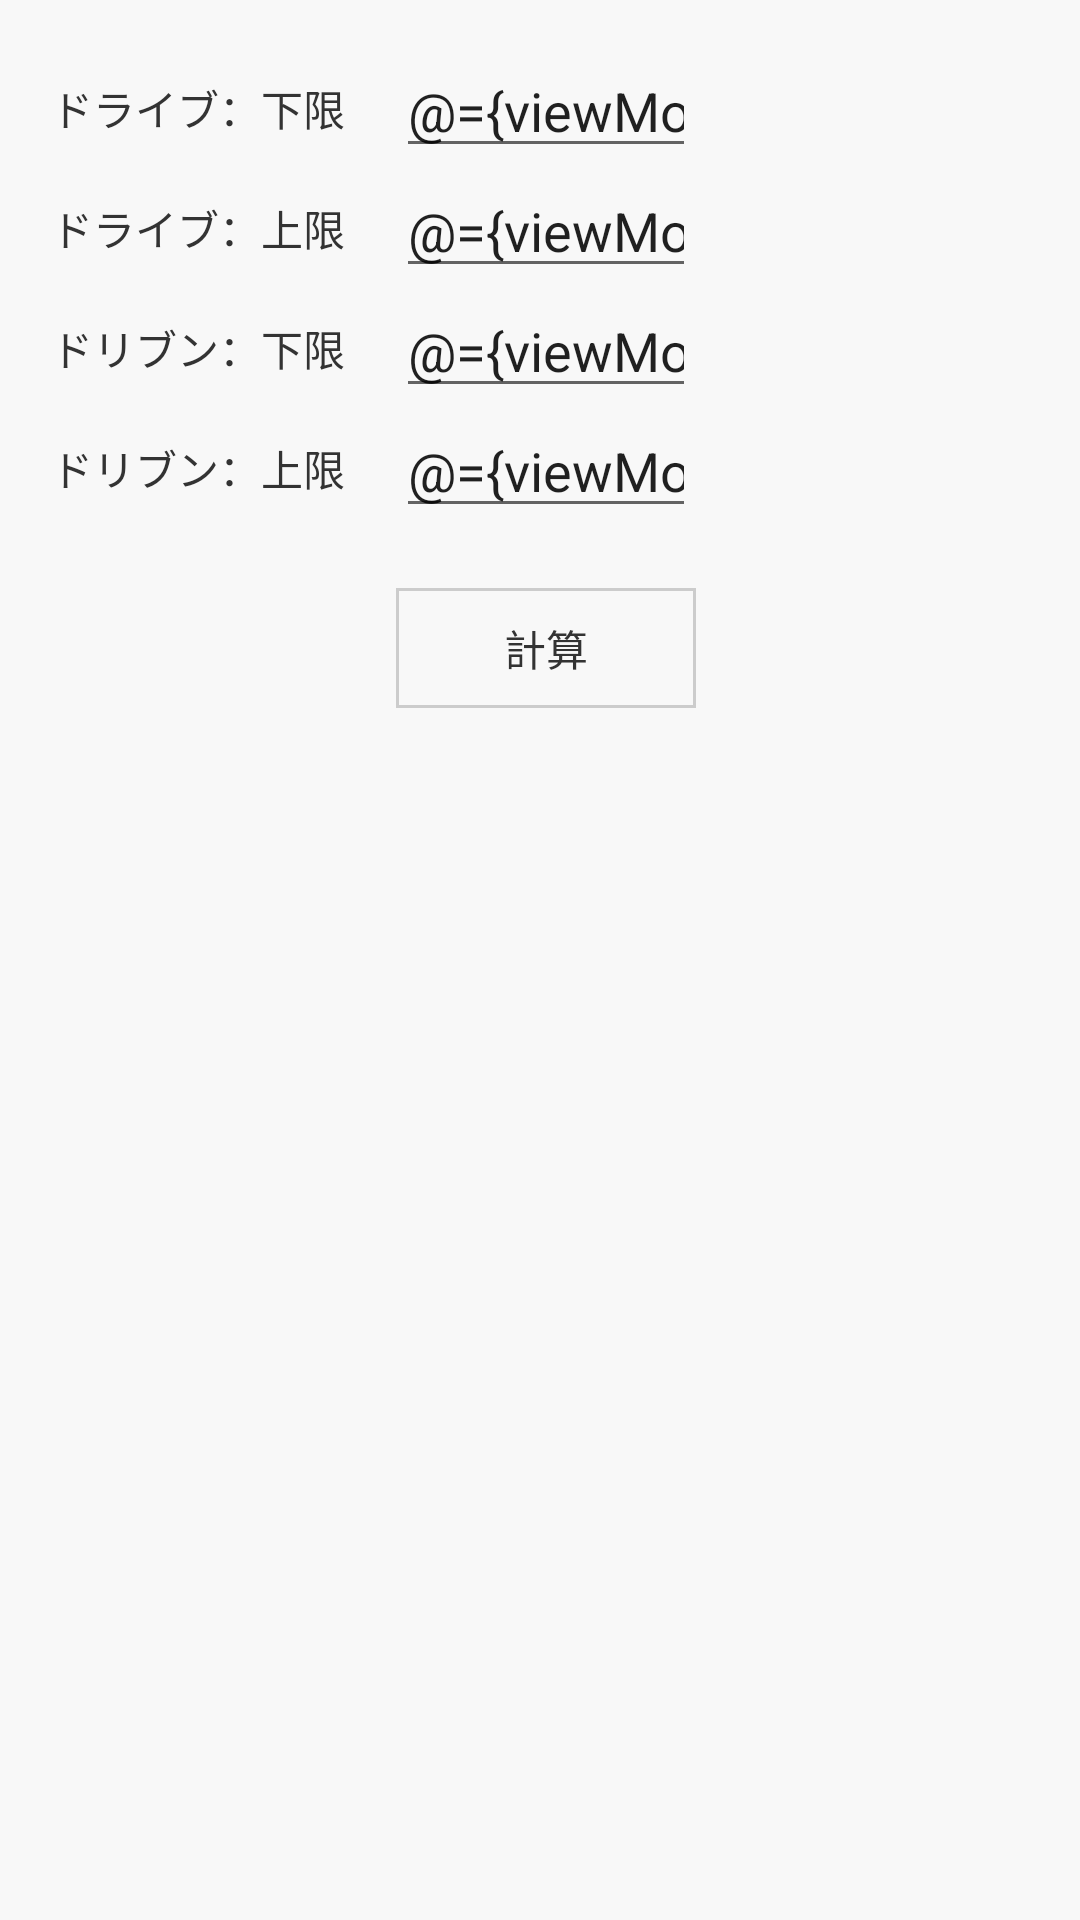

This screen was rendered from an Android layout file. Write that file and the resources it references.
<!-- AndroidManifest.xml: application theme Theme.KartSettings -->
<!-- res/layout/fragment_final_ratio.xml -->
<?xml version="1.0" encoding="utf-8"?>
<layout xmlns:android="http://schemas.android.com/apk/res/android"
    xmlns:app="http://schemas.android.com/apk/res-auto">

    <data>
        <variable
            name="viewModel"
            type="jp.ceed.kart.settings.ui.data.viewModel.FinalRatioViewModel" />
    </data>

    <androidx.constraintlayout.widget.ConstraintLayout
        android:layout_width="match_parent"
        android:layout_height="match_parent">

        <androidx.recyclerview.widget.RecyclerView
            android:id="@+id/recyclerView"
            android:layout_width="wrap_content"
            android:layout_height="wrap_content"
            app:layout_constraintTop_toTopOf="parent"
            app:layout_constraintStart_toStartOf="parent"
            app:layout_constraintEnd_toEndOf="parent"
            app:layout_constraintBottom_toBottomOf="parent"/>

        <View
            android:layout_width="1dp"
            android:layout_height="0dp"
            app:layout_constraintTop_toTopOf="@id/recyclerView"
            app:layout_constraintBottom_toBottomOf="@id/recyclerView"
            app:layout_constraintEnd_toStartOf="@id/recyclerView"
            android:background="@color/divider"/>

        <View
            android:layout_width="0dp"
            android:layout_height="1dp"
            app:layout_constraintStart_toStartOf="@id/recyclerView"
            app:layout_constraintEnd_toEndOf="@id/recyclerView"
            app:layout_constraintBottom_toTopOf="@id/recyclerView"
            android:background="@color/divider"/>

        <TextView
            android:id="@+id/driveMinLabel"
            android:layout_width="@dimen/final_ratio_item_width"
            android:layout_height="@dimen/final_ratio_item_height"
            app:layout_constraintTop_toTopOf="parent"
            app:layout_constraintStart_toStartOf="parent"
            android:layout_marginStart="@dimen/padding_m"
            android:layout_marginTop="@dimen/padding_m"
            android:gravity="center"
            android:text="@string/drive_min"/>

        <EditText
            android:id="@+id/driveMinEditText"
            android:layout_width="@dimen/final_ratio_item_width"
            android:layout_height="@dimen/final_ratio_item_height"
            app:layout_constraintTop_toTopOf="@id/driveMinLabel"
            app:layout_constraintStart_toEndOf="@id/driveMinLabel"
            android:layout_marginStart="@dimen/padding_m"
            android:inputType="number"
            android:text="@={viewModel.driveMin}"/>

        <TextView
            android:id="@+id/driveMaxLabel"
            android:layout_width="@dimen/final_ratio_item_width"
            android:layout_height="@dimen/final_ratio_item_height"
            app:layout_constraintTop_toBottomOf="@id/driveMinLabel"
            app:layout_constraintStart_toStartOf="parent"
            android:layout_marginStart="@dimen/padding_m"
            android:gravity="center"
            android:text="@string/drive_max"/>

        <EditText
            android:id="@+id/driveMaxEditText"
            android:layout_width="@dimen/final_ratio_item_width"
            android:layout_height="@dimen/final_ratio_item_height"
            app:layout_constraintTop_toTopOf="@id/driveMaxLabel"
            app:layout_constraintStart_toEndOf="@id/driveMaxLabel"
            android:layout_marginStart="@dimen/padding_m"
            android:inputType="number"
            android:text="@={viewModel.driveMax}"/>

        <TextView
            android:id="@+id/drivenMinLabel"
            android:layout_width="@dimen/final_ratio_item_width"
            android:layout_height="@dimen/final_ratio_item_height"
            app:layout_constraintTop_toBottomOf="@id/driveMaxLabel"
            app:layout_constraintStart_toStartOf="parent"
            android:layout_marginStart="@dimen/padding_m"
            android:gravity="center"
            android:text="@string/driven_min"/>

        <EditText
            android:id="@+id/drivenMinEditText"
            android:layout_width="@dimen/final_ratio_item_width"
            android:layout_height="@dimen/final_ratio_item_height"
            app:layout_constraintTop_toTopOf="@id/drivenMinLabel"
            app:layout_constraintStart_toEndOf="@id/drivenMinLabel"
            android:layout_marginStart="@dimen/padding_m"
            android:inputType="number"
            android:text="@={viewModel.drivenMin}"/>

        <TextView
            android:id="@+id/drivenMaxLabel"
            android:layout_width="@dimen/final_ratio_item_width"
            android:layout_height="@dimen/final_ratio_item_height"
            app:layout_constraintTop_toBottomOf="@id/drivenMinLabel"
            app:layout_constraintStart_toStartOf="parent"
            android:layout_marginStart="@dimen/padding_m"
            android:gravity="center"
            android:text="@string/driven_max"/>

        <EditText
            android:id="@+id/drivenMaxEditText"
            android:layout_width="@dimen/final_ratio_item_width"
            android:layout_height="@dimen/final_ratio_item_height"
            app:layout_constraintTop_toTopOf="@id/drivenMaxLabel"
            app:layout_constraintStart_toEndOf="@id/drivenMaxLabel"
            android:layout_marginStart="@dimen/padding_m"
            android:inputType="number"
            android:text="@={viewModel.drivenMax}"/>

        <TextView
            android:id="@+id/calculateButton"
            android:layout_width="@dimen/final_ratio_item_width"
            android:layout_height="@dimen/final_ratio_item_height"
            app:layout_constraintStart_toStartOf="@id/driveMinEditText"
            app:layout_constraintTop_toBottomOf="@id/drivenMaxEditText"
            android:layout_marginTop="@dimen/padding_l"
            android:background="@drawable/selector_bg_control_button"
            android:gravity="center"
            android:text="@string/calculate"
            android:onClick="@{v -> viewModel.loadFinalRatio()}"/>
    </androidx.constraintlayout.widget.ConstraintLayout>
</layout>
<!-- resources referenced by this layout -->
<resources>
  <color name="divider">#cccccc</color>
  <dimen name="final_ratio_item_height">40dp</dimen>
  <dimen name="final_ratio_item_width">100dp</dimen>
  <dimen name="padding_l">20sp</dimen>
  <dimen name="padding_m">16sp</dimen>
  <!-- drawable selector_bg_control_button (drawable) -->
  <?xml version="1.0" encoding="utf-8"?>
  <selector xmlns:android="http://schemas.android.com/apk/res/android">
      <item android:state_pressed="true" android:drawable="@drawable/bg_control_button_pressed"/>
      <item android:drawable="@drawable/bg_control_button"/>
  </selector>
  <string name="calculate">計算</string>
  <string name="drive_max">ドライブ：上限</string>
  <string name="drive_min">ドライブ：下限</string>
  <string name="driven_max">ドリブン：上限</string>
  <string name="driven_min">ドリブン：下限</string>
  <!-- drawable bg_control_button_pressed (drawable) -->
  <?xml version="1.0" encoding="utf-8"?>
  <layer-list xmlns:android="http://schemas.android.com/apk/res/android">
      <item>
          <shape android:shape="rectangle">
              <solid android:color="@color/divider"/>
          </shape>
      </item>
      <item
          android:top="@dimen/divider_width"
          android:left="@dimen/divider_width"
          android:right="@dimen/divider_width"
          android:bottom="@dimen/divider_width">
          <shape android:shape="rectangle">
              <solid android:color="@color/pressed"/>
          </shape>
      </item>
  </layer-list>
  <!-- drawable bg_control_button (drawable) -->
  <?xml version="1.0" encoding="utf-8"?>
  <layer-list xmlns:android="http://schemas.android.com/apk/res/android">
      <item>
          <shape android:shape="rectangle">
              <solid android:color="@color/divider"/>
          </shape>
      </item>
      <item
          android:top="@dimen/divider_width"
          android:left="@dimen/divider_width"
          android:right="@dimen/divider_width"
          android:bottom="@dimen/divider_width">
          <shape android:shape="rectangle">
              <solid android:color="@color/window_back_ground"/>
          </shape>
      </item>
  </layer-list>
  <color name="primary">#00BCD4</color>
  <color name="primaryVariant">#9E9E9E</color>
  <color name="onPrimary">#FFFFFF</color>
  <color name="secondary">#00BCD4</color>
  <color name="secondaryVariant">#000000</color>
  <color name="onSecondary">#000000</color>
  <color name="text_default">#FF333333</color>
  <style name="App_EditTextStyle" parent="@android:style/Widget.EditText">
          <item name="android:textColor">@color/text_default</item>
          <item name="android:background">@drawable/bg_edit_text</item>
      </style>
  <color name="window_back_ground">#FFF8F8F8</color>
  <dimen name="divider_width">1dp</dimen>
  <color name="pressed">#cccccc</color>
  <!-- drawable bg_edit_text (drawable) -->
  <?xml version="1.0" encoding="utf-8"?>
  <selector xmlns:android="http://schemas.android.com/apk/res/android">
      <item android:state_enabled="true">
          <color android:color="@color/bg_edit_text_enabled"/>
      </item>
      <item>
          <color android:color="@color/bg_edit_text"/>
      </item>
  </selector>
  <color name="bg_edit_text_enabled">#FFE8E8E8</color>
  <color name="bg_edit_text">@color/window_back_ground</color>
</resources>
